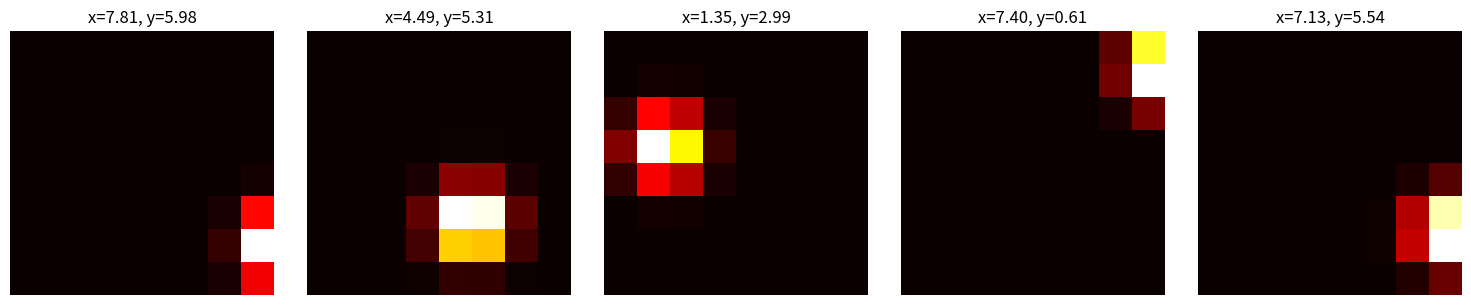

This chart was generated by the following Python code:
import numpy as np
import matplotlib.pyplot as plt
import random

# Parameters
grid_size = 8
num_samples = 5  # display 5 examples for demonstration
sigma = 0.7  # standard deviation of the energy spread

def generate_energy_map(true_x, true_y, sigma=0.7):
    """Generate 8x8 energy map centered at subpixel (true_x, true_y)."""
    x = np.arange(grid_size)
    y = np.arange(grid_size)
    xx, yy = np.meshgrid(x, y)
    # 2D Gaussian centered at (true_x, true_y)
    energy_map = np.exp(-((xx - true_x)**2 + (yy - true_y)**2) / (2 * sigma**2))
    return energy_map / energy_map.sum()  # normalize total energy

# Generate and visualize a few samples
samples = []
for _ in range(num_samples):
    x_true = random.uniform(0, grid_size)
    y_true = random.uniform(0, grid_size)
    energy_map = generate_energy_map(x_true, y_true, sigma)
    samples.append((energy_map, (x_true, y_true)))

# Plot results
fig, axs = plt.subplots(1, num_samples, figsize=(15, 3))
for i, (emap, (x, y)) in enumerate(samples):
    axs[i].imshow(emap, cmap='hot', interpolation='nearest')
    axs[i].set_title(f"x={x:.2f}, y={y:.2f}")
    axs[i].axis('off')
plt.tight_layout()
plt.show()




import pandas as pd

# Generate larger dataset for training
num_samples = 10000
energy_maps = []
x_labels = []
y_labels = []

for _ in range(num_samples):
    x_true = random.uniform(0, grid_size)
    y_true = random.uniform(0, grid_size)
    energy_map = generate_energy_map(x_true, y_true, sigma)
    energy_maps.append(energy_map.flatten())  # Flatten to store as CSV
    x_labels.append(x_true)
    y_labels.append(y_true)

# Convert to DataFrame and save
df = pd.DataFrame(energy_maps)
df['x_true'] = x_labels
df['y_true'] = y_labels

# Save to file
output_path = "energy_maps_with_labels.csv"
df.to_csv(output_path, index=False)